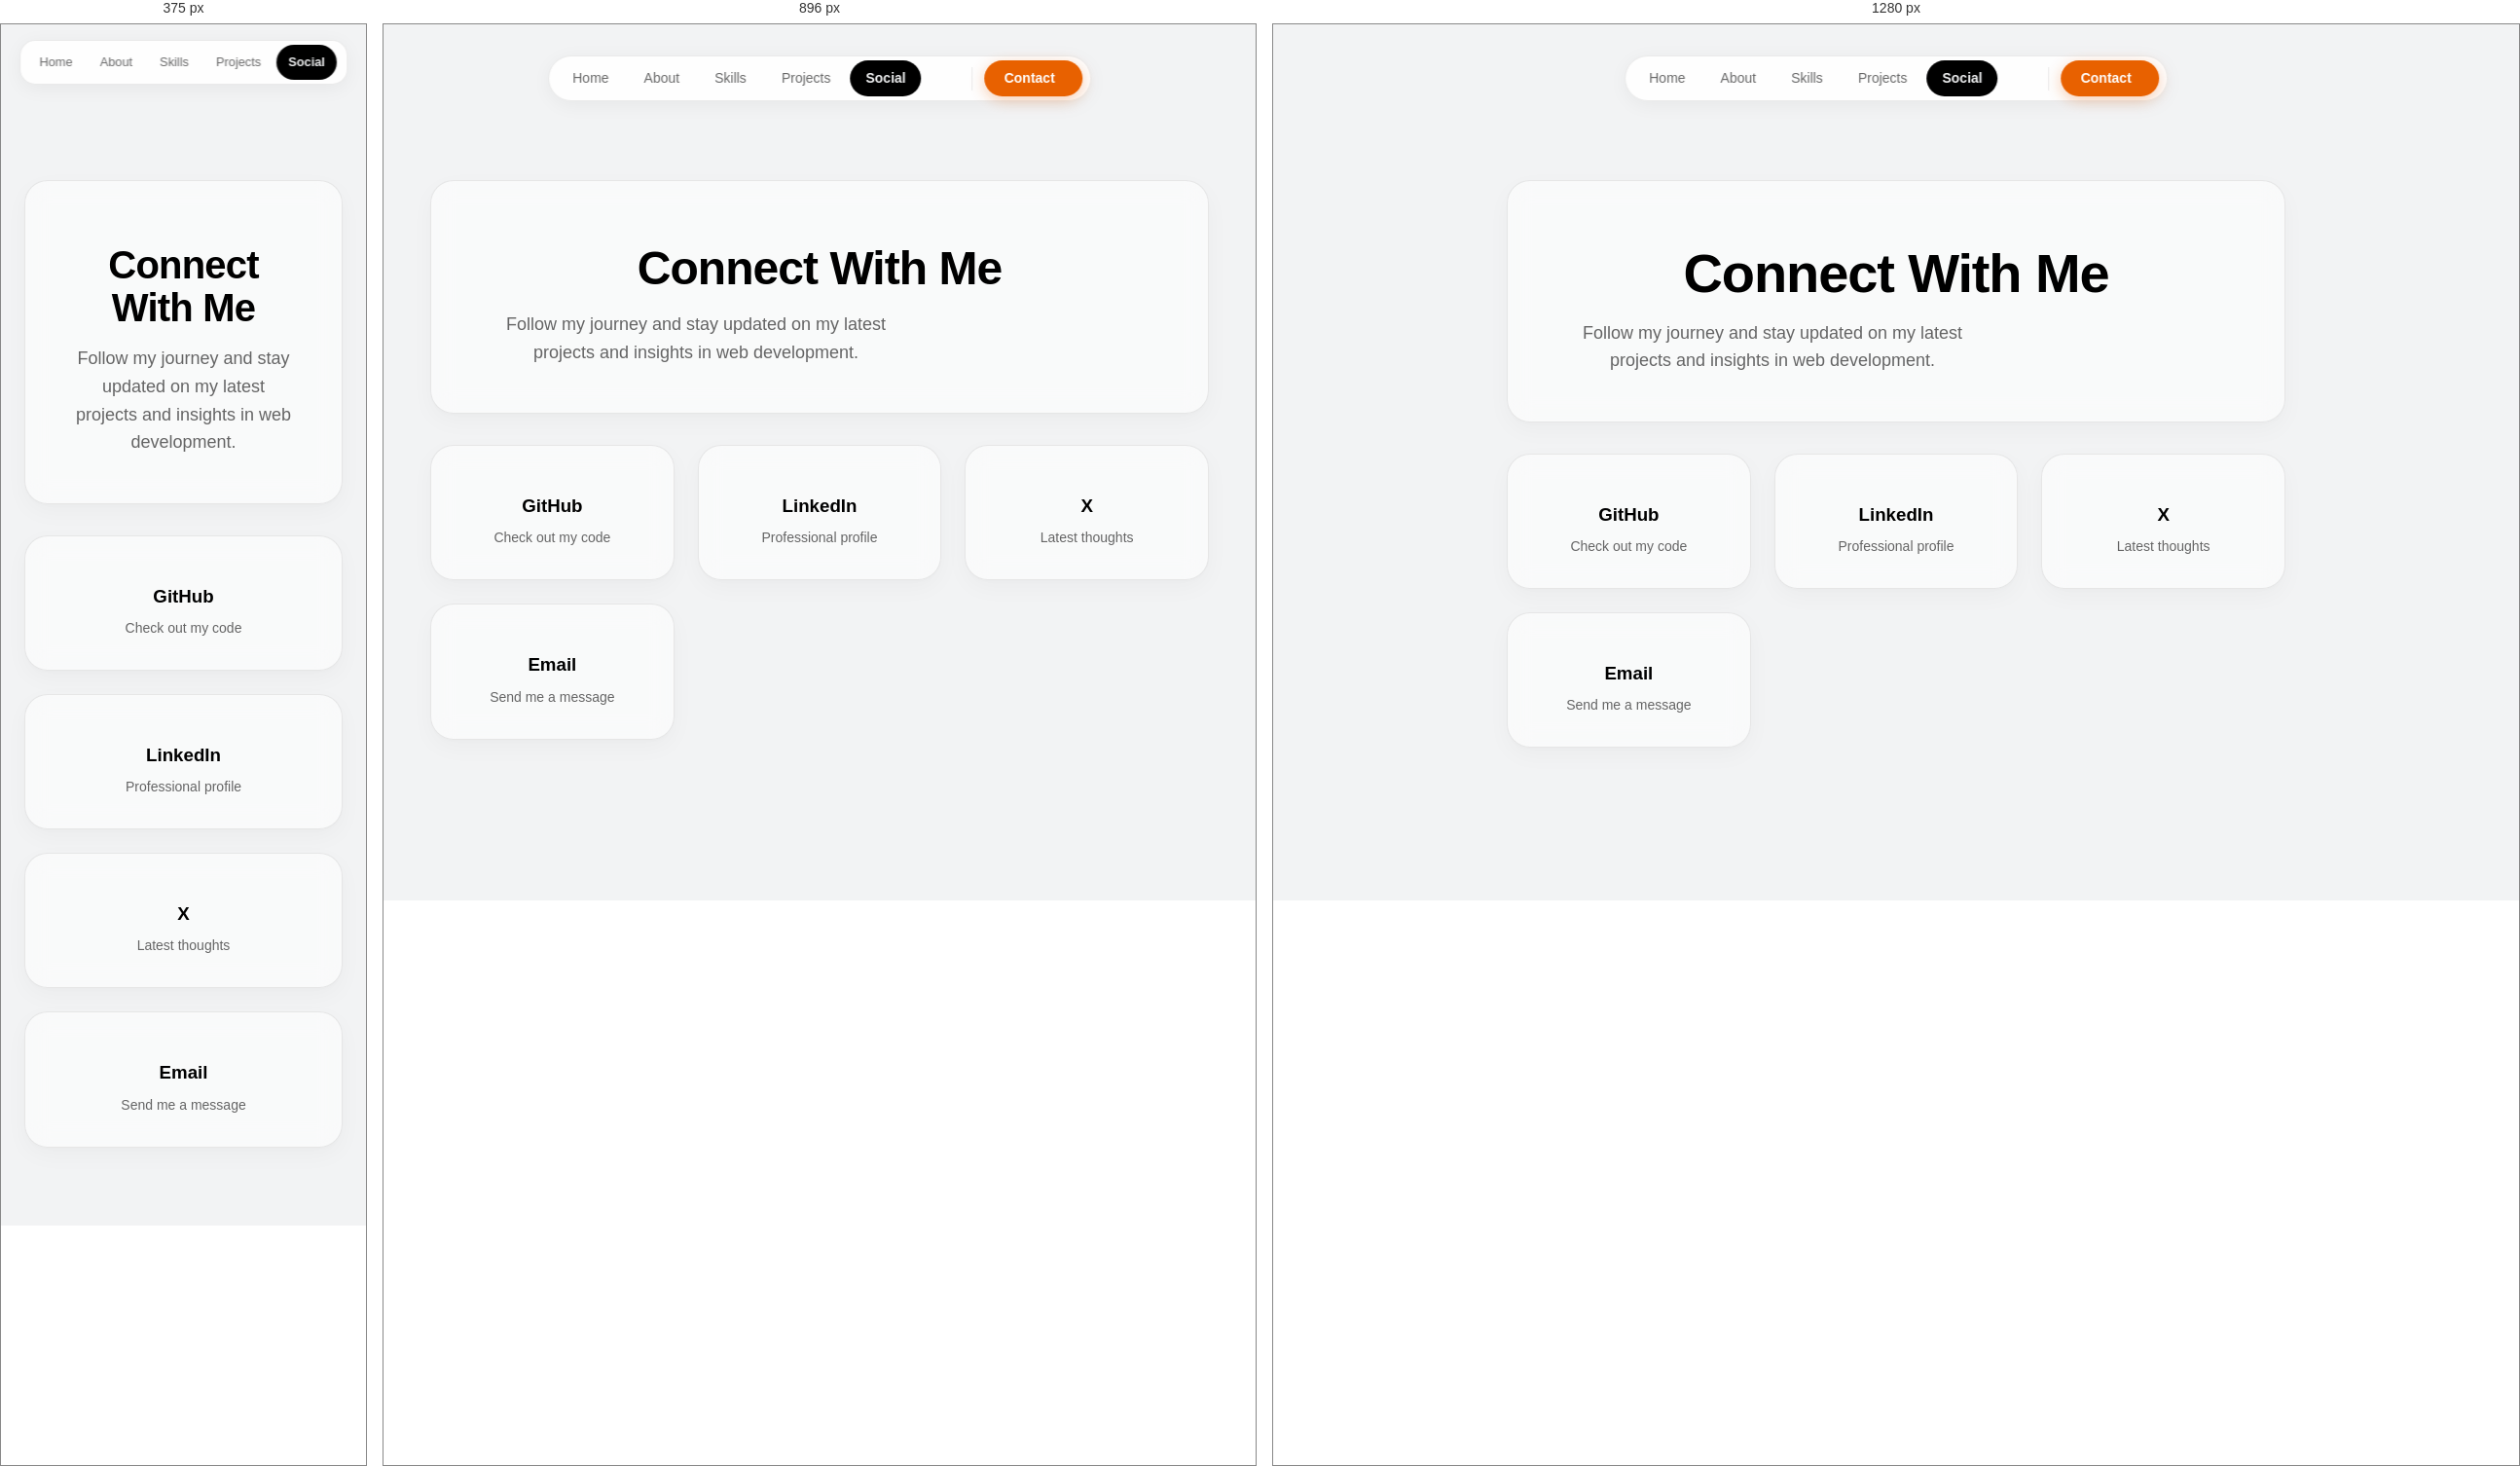
Rendered at 375 px, 896 px and 1280 px, left to right.

<!-- file: social.html -->
<!DOCTYPE html>
<html lang="en">

<head>
    <meta charset="UTF-8">
    <meta name="viewport" content="width=device-width, initial-scale=1.0">
    <link rel="stylesheet" href="https://cdn.jsdelivr.net/npm/@tabler/icons-webfont/tabler-icons.min.css">
    <link rel="stylesheet" href="../../styles/Home.css">
    <title>Charles Aivan Dasig | Social</title>
</head>

<body>

    <nav class="floating-nav">
        <div class="nav-links">
            <a href="../index.html">Home</a>
            <a href="about.html">About</a>
            <a href="skills.html">Skills</a>
            <a href="projects.html">Projects</a>
            <a href="social.html" class="active">Social</a>
            <button class="theme-toggle-btn" onclick="darkBtn()">
                <i class="ti ti-moon"></i>
            </button>
        </div>
        <div class="nav-divider"></div>
        <a href="contact.html" class="nav-contact-btn">
            Contact
            <i class="ti ti-arrow-right"></i>
        </a>
    </nav>

    <main class="bento-container" style="padding-top: 10rem;">
        <div style="max-width: 800px; margin: 0 auto;">
            <div class="bento-cell glass simple-shadow" style="padding: 3rem; border-radius: var(--border-radius); text-align: center; margin-bottom: 2rem;">
                <h1 class="hero-heading" style="margin-bottom: 1rem;">Connect With Me</h1>
                <p class="hero-description">
                    Follow my journey and stay updated on my latest projects and insights in web development.
                </p>
            </div>

            <div style="display: grid; grid-template-columns: repeat(auto-fit, minmax(200px, 1fr)); gap: 1.5rem;">
                
                <a href="https://github.com" target="_blank" class="bento-cell glass simple-shadow" style="padding: 2rem; text-align: center; text-decoration: none; color: var(--text-color); display: flex; flex-direction: column; align-items: center; justify-content: center; gap: 1rem; border-radius: var(--border-radius); transition: all 0.3s ease;">
                    <div style="font-size: 3rem; color: var(--accent-color);">
                        <i class="ti ti-brand-github"></i>
                    </div>
                    <div>
                        <h3 style="font-family: var(--font-heading); margin-bottom: 0.5rem;">GitHub</h3>
                        <p style="color: var(--text-muted); font-size: 0.875rem;">Check out my code</p>
                    </div>
                </a>

                <a href="https://linkedin.com" target="_blank" class="bento-cell glass simple-shadow" style="padding: 2rem; text-align: center; text-decoration: none; color: var(--text-color); display: flex; flex-direction: column; align-items: center; justify-content: center; gap: 1rem; border-radius: var(--border-radius); transition: all 0.3s ease;">
                    <div style="font-size: 3rem; color: var(--accent-color);">
                        <i class="ti ti-brand-linkedin"></i>
                    </div>
                    <div>
                        <h3 style="font-family: var(--font-heading); margin-bottom: 0.5rem;">LinkedIn</h3>
                        <p style="color: var(--text-muted); font-size: 0.875rem;">Professional profile</p>
                    </div>
                </a>

                <a href="https://x.com" target="_blank" class="bento-cell glass simple-shadow" style="padding: 2rem; text-align: center; text-decoration: none; color: var(--text-color); display: flex; flex-direction: column; align-items: center; justify-content: center; gap: 1rem; border-radius: var(--border-radius); transition: all 0.3s ease;">
                    <div style="font-size: 3rem; color: var(--accent-color);">
                        <i class="ti ti-brand-x"></i>
                    </div>
                    <div>
                        <h3 style="font-family: var(--font-heading); margin-bottom: 0.5rem;">X</h3>
                        <p style="color: var(--text-muted); font-size: 0.875rem;">Latest thoughts</p>
                    </div>
                </a>

                <a href="mailto:charles@example.com" class="bento-cell glass simple-shadow" style="padding: 2rem; text-align: center; text-decoration: none; color: var(--text-color); display: flex; flex-direction: column; align-items: center; justify-content: center; gap: 1rem; border-radius: var(--border-radius); transition: all 0.3s ease;">
                    <div style="font-size: 3rem; color: var(--accent-color);">
                        <i class="ti ti-mail"></i>
                    </div>
                    <div>
                        <h3 style="font-family: var(--font-heading); margin-bottom: 0.5rem;">Email</h3>
                        <p style="color: var(--text-muted); font-size: 0.875rem;">Send me a message</p>
                    </div>
                </a>

            </div>
        </div>
    </main>

    <script src="../../src/theme.js"></script>
</body>

</html>


/* @media block from Home.css */
@media screen and (max-width: 1024px) {
    .bento-grid {
        grid-template-rows: repeat(3, auto);
    }
    .cell-hero {
        padding: 2.5rem;
    }
    .hero-heading {
        font-size: 3rem;
    }
    .cell-solutions {
        flex-direction: column;
        align-items: flex-start;
        gap: 2rem;
    }
    .solutions-badges {
        width: 100%;
        justify-content: space-between;
    }
}

/* @media block from Home.css */
@media screen and (max-width: 768px) {
    nav.floating-nav {
        top: 1rem;
        width: calc(100% - 1rem);
        justify-content: flex-start;
        overflow-x: auto;
        border-radius: 1rem;
    }
    .nav-links {
        flex-shrink: 0;
    }
    .nav-links a {
        padding: 0.5rem 0.75rem;
        font-size: 0.8rem;
    }
    .nav-contact-btn {
        padding: 0.5rem 1rem;
        font-size: 0.8rem;
        flex-shrink: 0;
    }
    main.bento-container {
        padding-top: 6.5rem;
    }
    .bento-grid {
        grid-template-columns: 1fr;
        grid-template-rows: auto;
        gap: 1.25rem;
    }
    .cell-hero, .cell-profile, .cell-solutions, .cell-connect {
        grid-column: span 1 / auto;
        grid-row: span 1 / auto;
    }
    .cell-hero {
        padding: 2rem;
    }
    .hero-heading {
        font-size: 2.5rem;
    }
    .cell-solutions {
        padding: 2rem;
    }
    .solutions-badges {
        gap: 1rem;
    }
    .badge-icon {
        width: 4rem;
        height: 4rem;
    }
    .badge-icon i {
        font-size: 1.75rem;
    }
}